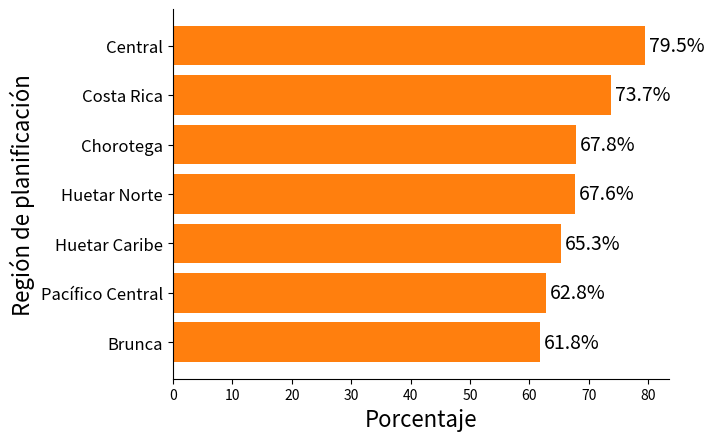

The matplotlib source for this figure:
#Proyecto 2- Telemedicina
#Gráfico de barras
#Descripción: Describe el acceso con Internet fija según región de 
# planificación 2024
#Estudiante: Alina Elizondo Sánchez

#############################
## Librerías
import pandas as pd
import numpy as np
import matplotlib.pyplot as plt

fig, ax = plt.subplots()

## Datos
regiones = ['Costa Rica', 'Central', 'Chorotega', 'Pacífico Central','Brunca','Huetar Caribe','Huetar Norte']
counts = [73.7, 79.5, 67.8, 62.8, 61.8, 65.3, 67.6]
bar_colors = ['tab:orange'] * len(regiones)

## Ordenar de mayor a menor
regiones, counts = zip(*sorted(zip(regiones, counts), key = lambda x: x[1], reverse = True))

## Posiciones en el eje Y
y_pos = np.arange(len(regiones))

## Gráfico de barras horizontales
bars = ax.barh(y_pos, counts, color=bar_colors, align='center')

## Etiquetas de eje
ax.set_yticks(y_pos, labels=regiones, fontsize = 12)

ax.invert_yaxis()  # Para que la primera región quede arriba
ax.set_xlabel('Porcentaje', fontsize = 16)
ax.set_ylabel('Región de planificación', fontsize = 16)
ax.spines['top'].set_visible(False) #quitar borde superior
ax.spines['right'].set_visible(False) #quitar borde derecho
## Etiquetas en las barras (a la derecha de cada barra)
ax.bar_label(bars, labels=[f"{c}%" for c in counts], padding=3,  fontsize = 14)

##Mostrar
plt.show()
